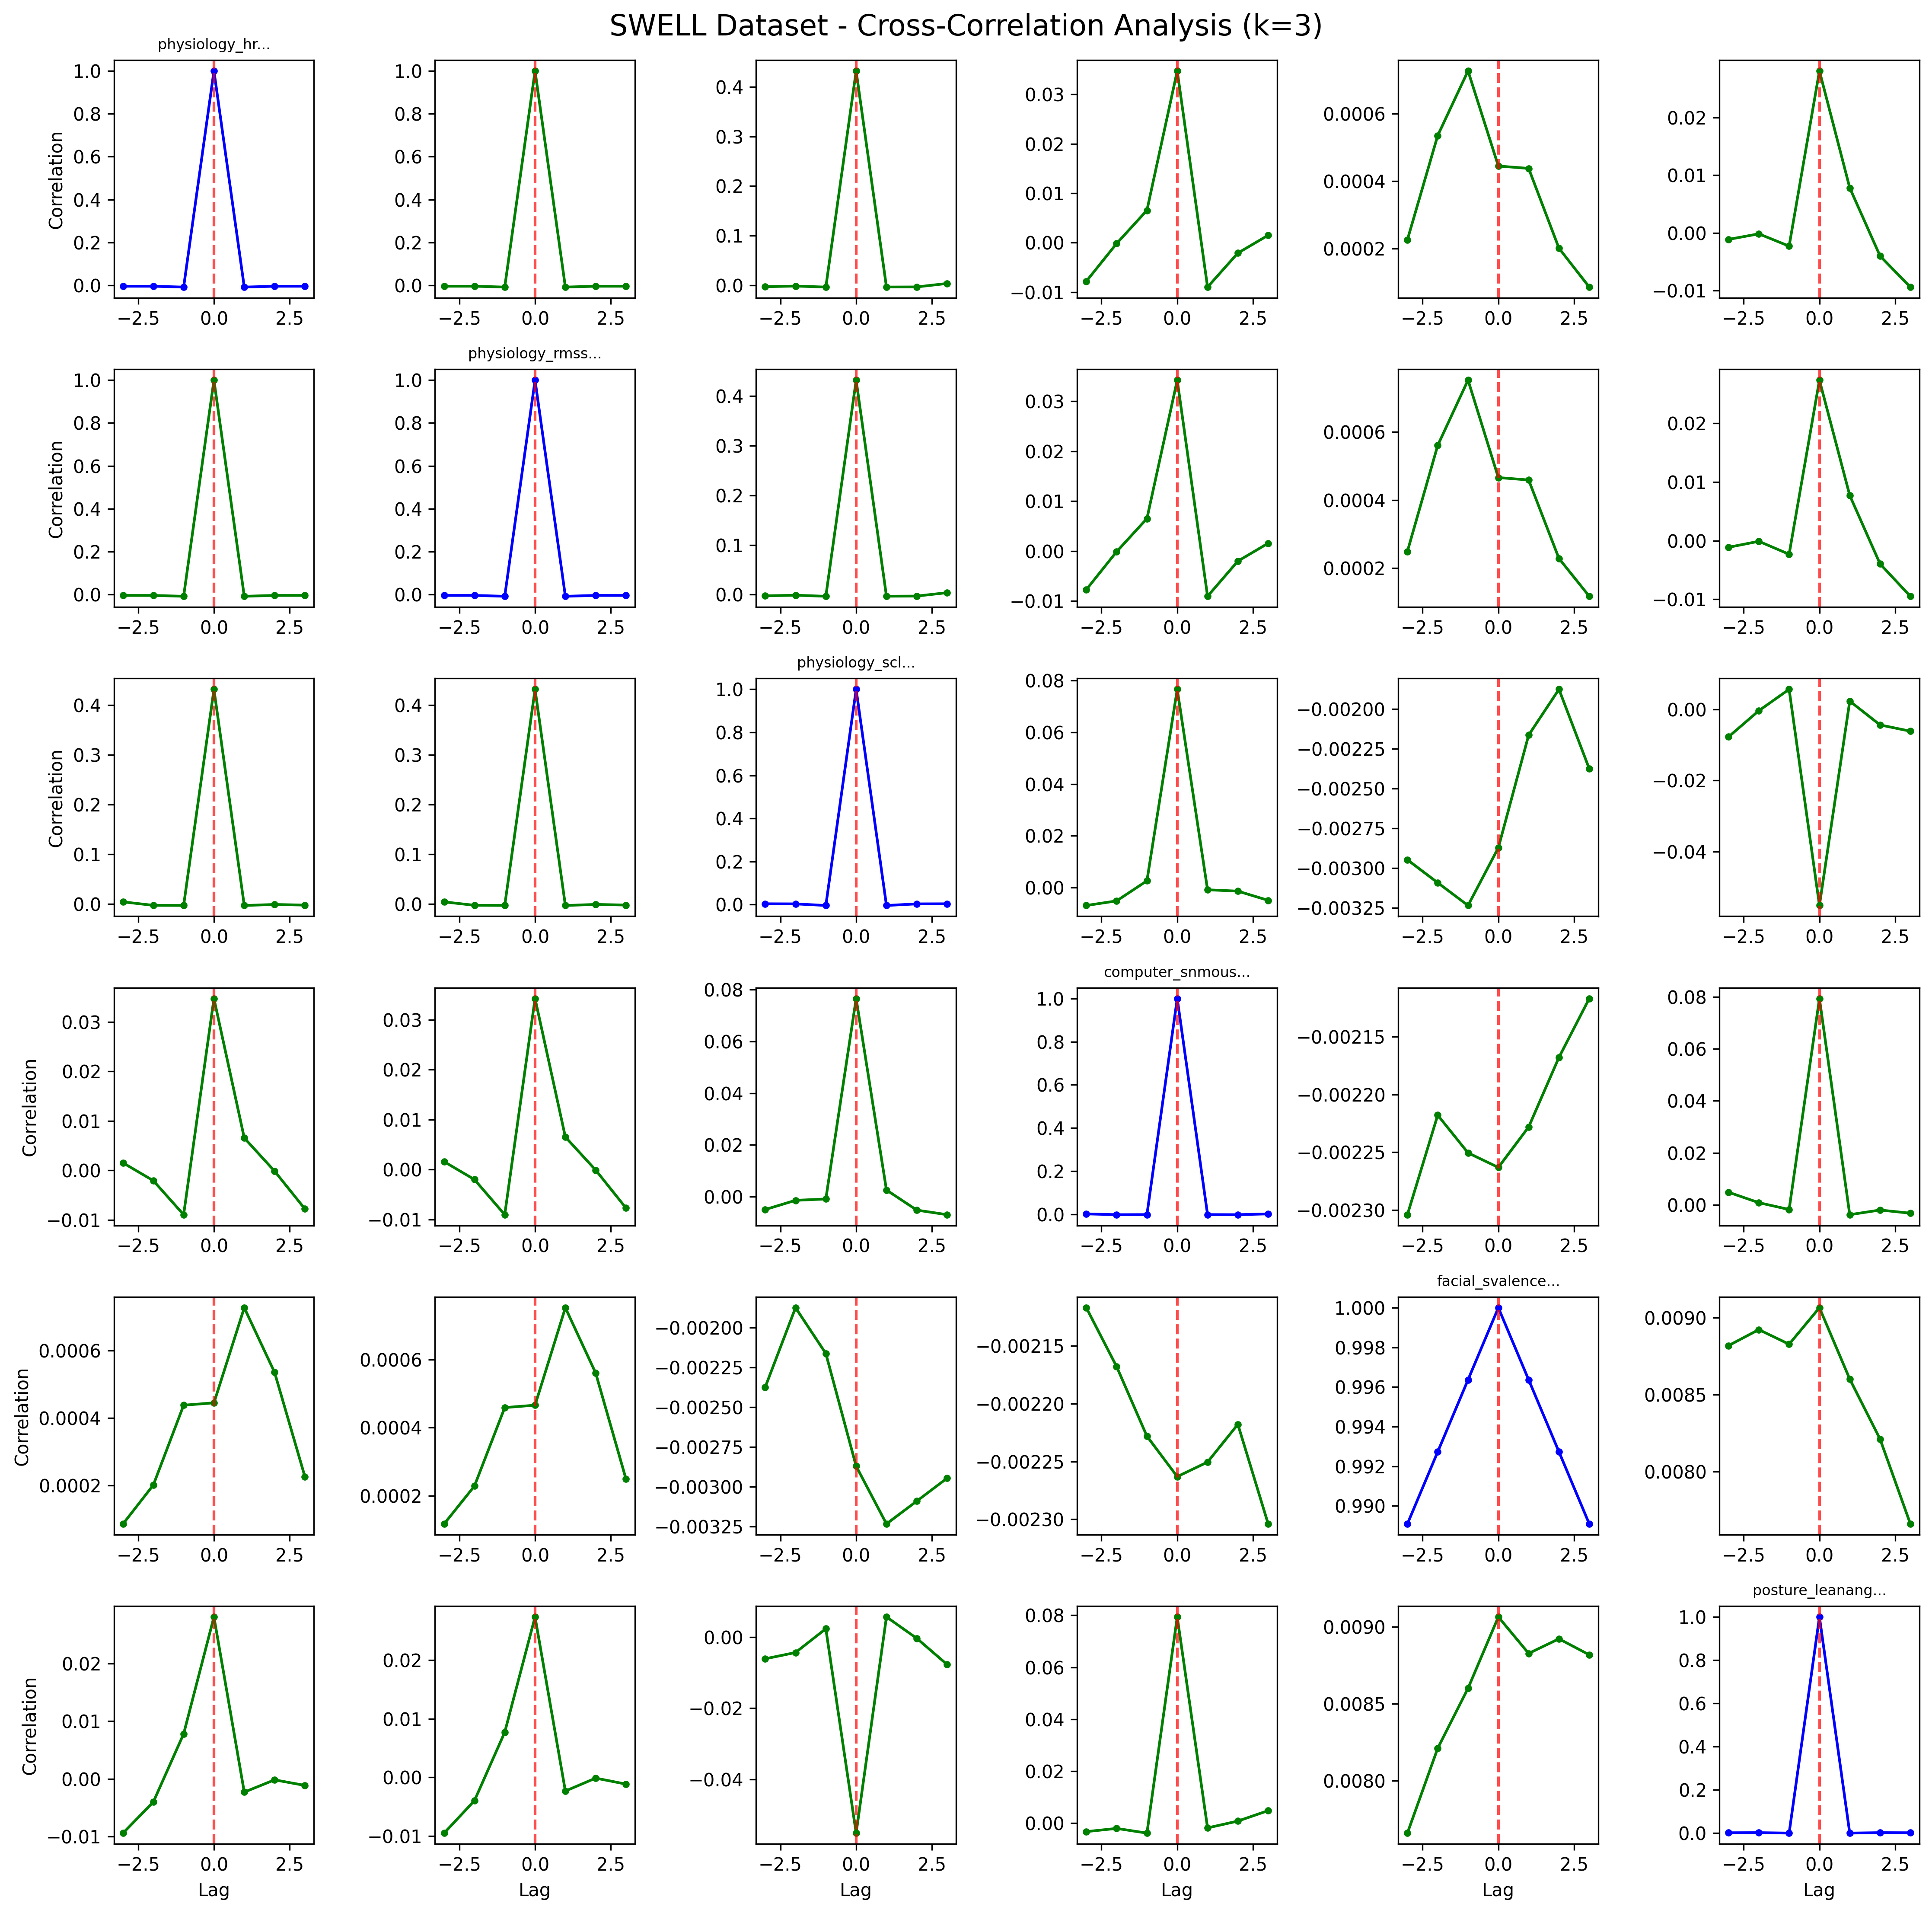

The file beside this chart, header and first rows:
, physiology_hr, physiology_rmssd, physiology_scl, computer_snmouseact, facial_svalence, posture_leanangle(avg)
physiology_hr, 1, 0.9999, 0.4318, 0.03472, 0.0004451, 0.02809
physiology_rmssd, 0.9999, 1.0, 0.432, 0.03426, 0.0004659, 0.02735
physiology_scl, 0.4318, 0.432, 1.0, 0.07661, -0.002872, -0.05516
computer_snmouseact, 0.03472, 0.03426, 0.07661, 1.0, -0.002263, 0.07937
facial_svalence, 0.0004451, 0.0004659, -0.002872, -0.002263, 1, 0.009064
posture_leanangle(avg), 0.02809, 0.02735, -0.05516, 0.07937, 0.009064, 1
